Run: headless pygame with SDL's dummy video driver; simulated clock (each Clock.tick advances the game by its frame time, no real sleeping); random seed 0; keys injected as events and as key.get_pressed() state; no mouse input.
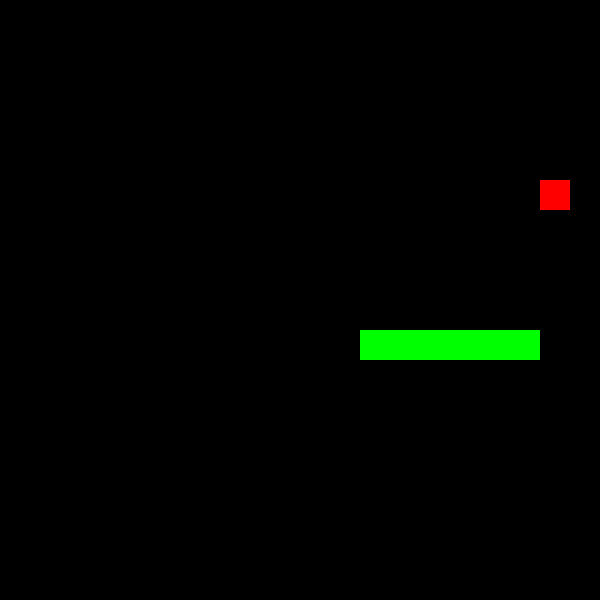
Frame 1 of 4 · flips 1–60 · no input
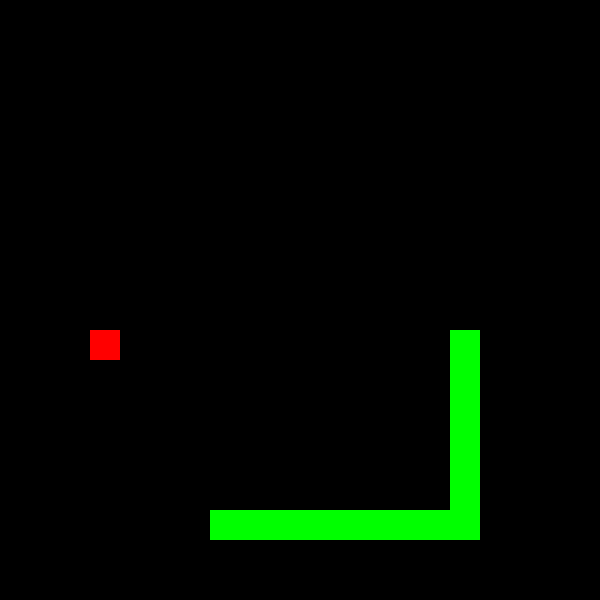
Frame 2 of 4 · flips 61–180 · tapped SPACE, RETURN · held RIGHT (→), D
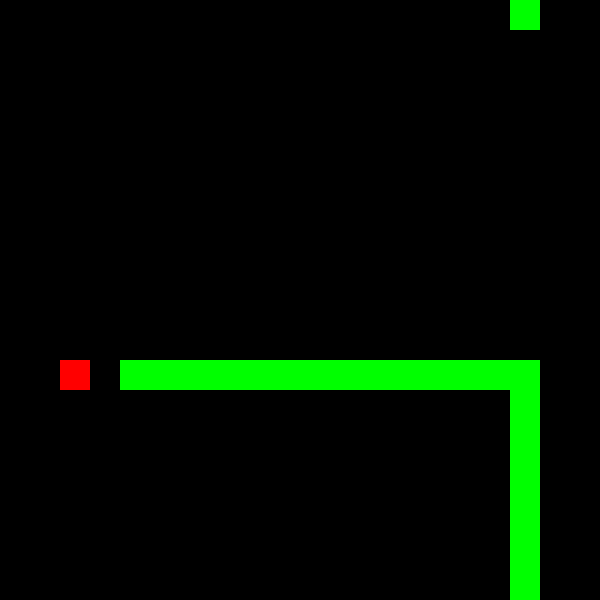
Frame 3 of 4 · flips 181–300 · held DOWN (↓), S
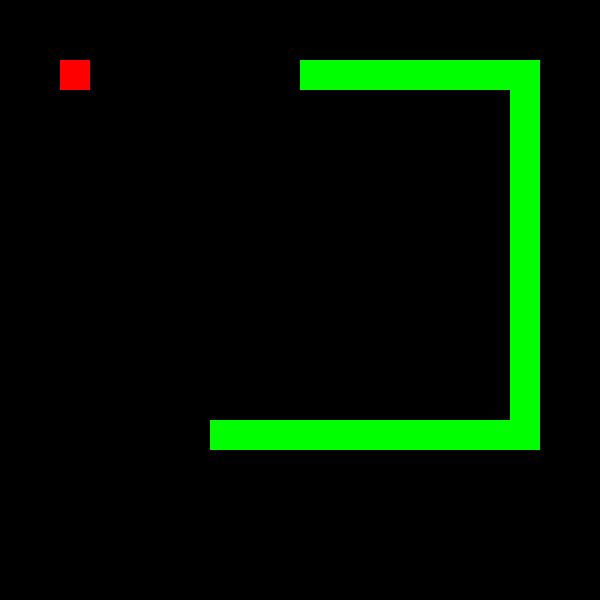
Frame 4 of 4 · flips 301–420 · held LEFT (←), A, UP (↑), W

The pygame program that drew these frames:

import pygame
import random
import collections
from enum import Enum

# Initialize Pygame
pygame.init()

# Constants
WINDOW_SIZE = 600
GRID_COUNT = 20
GRID_SIZE = WINDOW_SIZE // GRID_COUNT
BLACK = (0, 0, 0)
RED = (255, 0, 0)
GREEN = (0, 255, 0)

# Direction enum
class Direction(Enum):
    UP = 1
    DOWN = 2
    LEFT = 3
    RIGHT = 4

# Set up display
screen = pygame.display.set_mode((WINDOW_SIZE, WINDOW_SIZE))
pygame.display.set_caption('Snake Game - Exponential Search')

class SnakeGame:
    def __init__(self):
        self.reset()

    def reset(self):
        self.snake = collections.deque([(GRID_COUNT//2, GRID_COUNT//2)])
        self.direction = Direction.RIGHT
        self.food = self.generate_food()
        self.score = 0
        self.game_over = False

    def generate_food(self):
        while True:
            food = (random.randint(0, GRID_COUNT-1), random.randint(0, GRID_COUNT-1))
            if food not in self.snake:
                return food

    def exponential_search(self):
        # Exponential search implementation to find path to food
        head_x, head_y = self.snake[0]
        food_x, food_y = self.food
        
        # List all possible moves
        possible_moves = []
        for dx, dy in [(0, 1), (1, 0), (0, -1), (-1, 0)]:
            new_x = (head_x + dx) % GRID_COUNT
            new_y = (head_y + dy) % GRID_COUNT
            new_pos = (new_x, new_y)
            
            if new_pos not in self.snake:
                # Calculate Manhattan distance to food
                distance = abs(new_x - food_x) + abs(new_y - food_y)
                possible_moves.append((distance, new_pos))
        
        if not possible_moves:
            return None
            
        # Sort moves by distance for exponential search
        possible_moves.sort(key=lambda x: x[0])
        
        def binary_search(arr, target, left, right):
            while left <= right:
                mid = (left + right) // 2
                if arr[mid][0] == target:
                    return mid
                elif arr[mid][0] < target:
                    left = mid + 1
                else:
                    right = mid - 1
            return left - 1
            
        # Exponential search for the best move
        if len(possible_moves) == 1:
            return possible_moves[0][1]
            
        bound = 1
        while bound < len(possible_moves) and possible_moves[bound][0] < possible_moves[0][0]:
            bound *= 2
            
        # Perform binary search in the identified range
        result_idx = binary_search(
            possible_moves, 
            possible_moves[0][0],
            bound // 2,
            min(bound, len(possible_moves)-1)
        )
        
        return possible_moves[result_idx][1]

    def update(self):
        if self.game_over:
            return

        # Find next move using exponential search
        next_move = self.exponential_search()
        if next_move:
            head_x, head_y = self.snake[0]
            next_x, next_y = next_move
            
            # Determine direction based on next move
            if next_x == (head_x + 1) % GRID_COUNT:
                self.direction = Direction.RIGHT
            elif next_x == (head_x - 1) % GRID_COUNT:
                self.direction = Direction.LEFT
            elif next_y == (head_y + 1) % GRID_COUNT:
                self.direction = Direction.DOWN
            elif next_y == (head_y - 1) % GRID_COUNT:
                self.direction = Direction.UP

        # Move snake
        head_x, head_y = self.snake[0]
        if self.direction == Direction.RIGHT:
            new_head = ((head_x + 1) % GRID_COUNT, head_y)
        elif self.direction == Direction.LEFT:
            new_head = ((head_x - 1) % GRID_COUNT, head_y)
        elif self.direction == Direction.DOWN:
            new_head = (head_x, (head_y + 1) % GRID_COUNT)
        else:  # UP
            new_head = (head_x, (head_y - 1) % GRID_COUNT)

        # Check collision with self
        if new_head in self.snake:
            self.game_over = True
            return

        self.snake.appendleft(new_head)
        
        # Check if food is eaten
        if new_head == self.food:
            self.score += 1
            self.food = self.generate_food()
        else:
            self.snake.pop()

    def draw(self):
        screen.fill(BLACK)
        
        # Draw food
        food_rect = pygame.Rect(
            self.food[0] * GRID_SIZE,
            self.food[1] * GRID_SIZE,
            GRID_SIZE, GRID_SIZE
        )
        pygame.draw.rect(screen, RED, food_rect)
        
        # Draw snake
        for segment in self.snake:
            snake_rect = pygame.Rect(
                segment[0] * GRID_SIZE,
                segment[1] * GRID_SIZE,
                GRID_SIZE, GRID_SIZE
            )
            pygame.draw.rect(screen, GREEN, snake_rect)
        
        pygame.display.flip()

def main():
    game = SnakeGame()
    clock = pygame.time.Clock()
    
    running = True
    while running:
        for event in pygame.event.get():
            if event.type == pygame.QUIT:
                running = False
            elif event.type == pygame.KEYDOWN:
                if event.key == pygame.K_r:
                    game.reset()

        game.update()
        game.draw()
        clock.tick(10)  # Control game speed

    pygame.quit()

if __name__ == "__main__":
    main()
